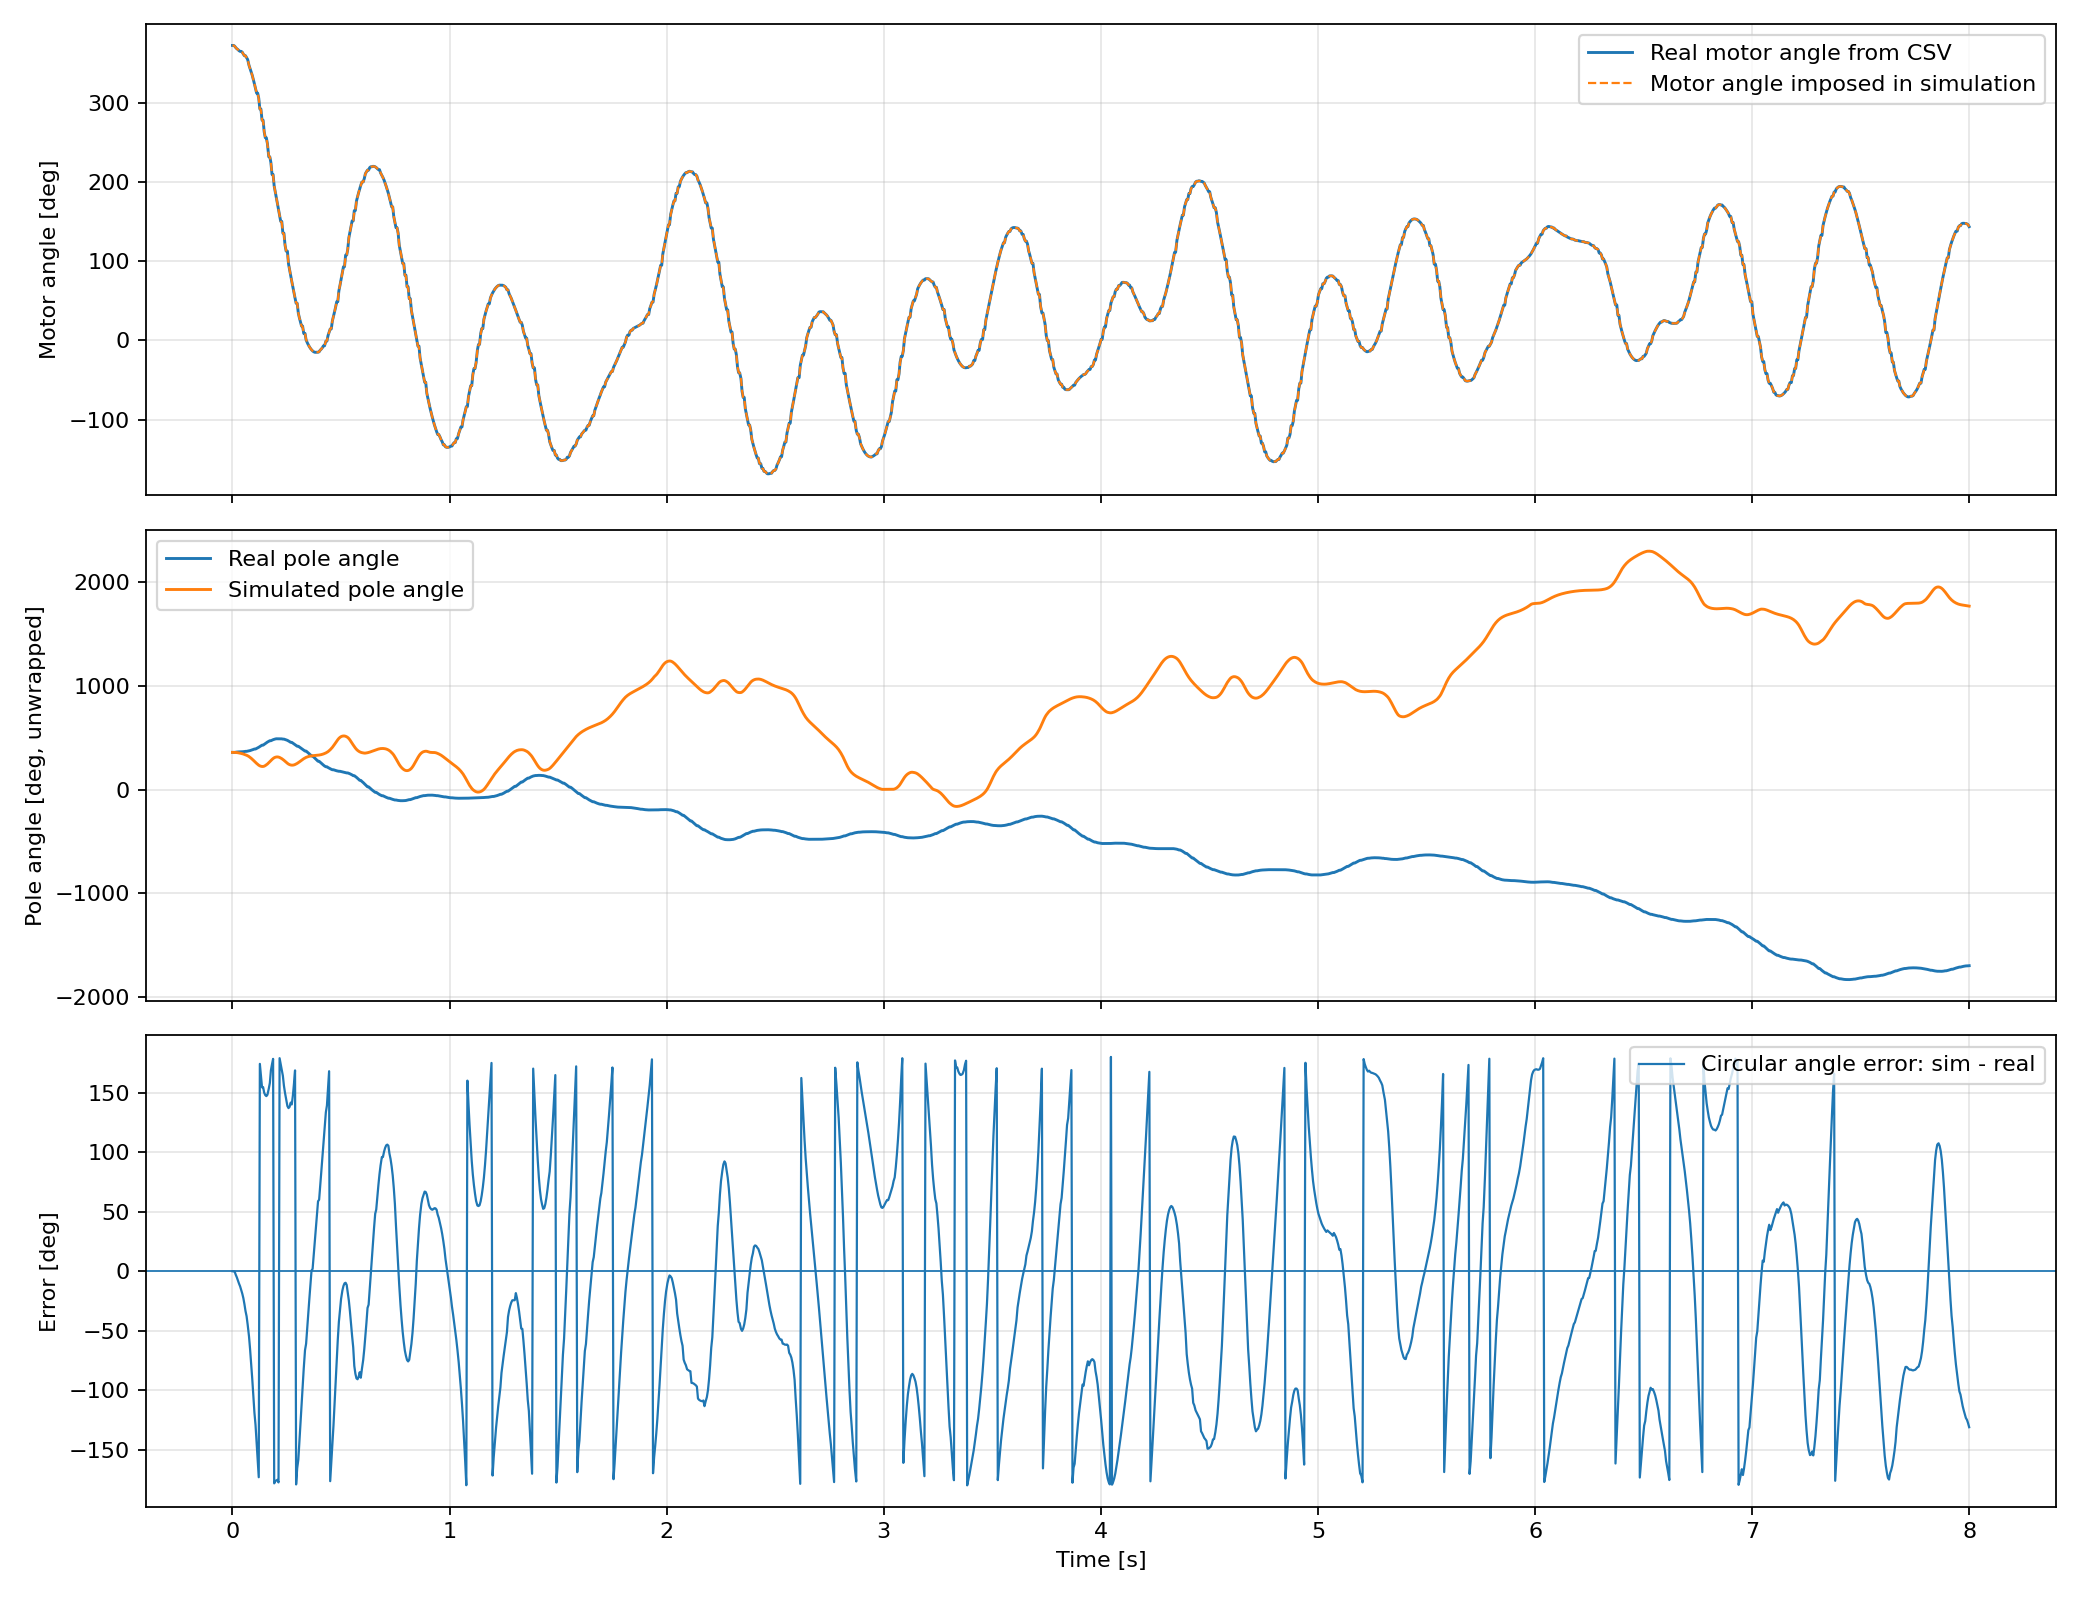

The file beside this chart, header and first rows:
time_s, target_angle_deg, motor_angle_deg, motor_vel_deg_s, motor_torque_nm, pole_angle_deg, pole_vel_deg_s, policy_action, policy_updated, source_time_s, replay_motor_angle_deg, real_pole_angle_unwrapped_deg, sim_pole_angle_unwrapped_deg, real_pole_angle_wrapped_deg, sim_pole_angle_wrapped_deg, sim_pole_vel_deg_s, pole_angle_error_deg
0.0, 0.0, 372.5, 1.385, -0.004, 359.6, 0.0, 3.318, 1, 0.1064, 372.5, 359.6, 359.6, 359.6, 359.6, 0.0, 0.0
0.0051, 366.5, 372.5, -2.309, -0.046, 359.6, 0.0, 3.318, 0, 0.1115, 372.4, 359.6, 359.6, 359.6, 359.6, -9.01, -0.02083
0.01, 366.5, 371.6, -245.2, -5.094, 359.6, 0.0, 3.318, 0, 0.1164, 371.6, 359.6, 359.4, 359.6, 359.4, -56.43, -0.2056
0.015, 366.5, 369.8, -252.6, 0.976, 1.76, 180.9, 3.318, 0, 0.1214, 369.9, 361.8, 358.8, 1.76, 358.8, -152.7, -2.938
0.02, 366.5, 368.4, -198.1, 0.743, 2.81, 177.8, 4.545, 1, 0.1264, 368.4, 362.8, 357.7, 2.81, 357.7, -251.8, -5.095
0.025, 354.5, 367.3, -139, 0.76, 3.87, 177.4, 4.545, 0, 0.1314, 367.3, 363.9, 356.2, 3.87, 356.2, -332.9, -7.707
0.0301, 354.5, 365.9, -108.5, -0.726, 4.57, 147, 4.545, 0, 0.1365, 365.9, 364.6, 354.2, 4.57, 354.2, -411.1, -10.38
0.0351, 354.5, 365, -133.4, -0.643, 4.57, 147, 4.545, 0, 0.1415, 365.1, 364.6, 351.9, 4.57, 351.9, -466.7, -12.65
0.04, 354.5, 365, -133.4, -0.643, 5.27, 130.5, 5.463, 1, 0.1464, 365, 365.3, 349.5, 5.27, 349.5, -492.3, -15.72
0.045, 336.5, 364, -156.5, -0.278, 5.62, 94.69, 5.463, 0, 0.1514, 363.9, 365.6, 346.9, 5.62, 346.9, -544.3, -18.7
0.0501, 336.5, 361.5, -247, -1.739, 6.33, 107.8, 5.463, 0, 0.1565, 361.5, 366.3, 343.8, 6.33, 343.8, -659.5, -22.57
0.0551, 336.5, 359.5, -317.2, -1.108, 7.73, 170.9, 5.463, 0, 0.1615, 359.7, 367.7, 340.1, 7.73, 340.1, -767.1, -27.68
0.06, 336.5, 359.5, -317.2, -1.108, 9.49, 229.6, 5.849, 1, 0.1664, 359.5, 369.5, 336.1, 9.49, 336.1, -821.6, -33.38
0.065, 312.5, 357.2, -351.4, -0.486, 9.49, 229.6, 5.849, 0, 0.1714, 357.2, 369.5, 331.7, 9.49, 331.7, -902.3, -37.76
0.07, 312.5, 354.7, -370.8, -0.32, 11.6, 288.1, 5.849, 0, 0.1764, 354.7, 371.6, 326.7, 11.6, 326.7, -1062, -44.89
0.0761, 312.5, 347.4, -585.9, -1.034, 13.71, 325.6, 5.849, 0, 0.1825, 347.5, 373.7, 319.1, 13.71, 319.1, -1357, -54.65
0.081, 312.5, 343.4, -616.4, -0.386, 16.88, 426.5, 5.915, 1, 0.1874, 343.4, 376.9, 311.6, 16.88, 311.6, -1588, -65.32
0.0861, 282.5, 339.3, -621, -0.062, 20.39, 505.6, 5.915, 0, 0.1925, 339.3, 380.4, 302.8, 20.39, 302.8, -1765, -77.55
0.0911, 282.5, 334.8, -722.6, -2.437, 23.91, 546.3, 5.915, 0, 0.1975, 334.7, 383.9, 293.5, 23.91, 293.5, -1907, -90.41
0.0961, 282.5, 329.6, -807.6, -1.324, 27.77, 594.8, 5.915, 0, 0.2025, 329.6, 387.8, 283.6, 27.77, 283.6, -2017, -104.2
0.1011, 282.5, 324, -849.1, -0.477, 31.99, 719.9, 5.884, 1, 0.2075, 324, 392, 273.3, 31.99, 273.3, -2062, -118.7
0.1062, 252.5, 318.3, -847.3, -0.145, 31.99, 719.9, 5.884, 0, 0.2126, 318.3, 392, 262.9, 31.99, 262.9, -2027, -129.1
0.1111, 252.5, 312.4, -925.8, -2.063, 37.27, 787, 5.884, 0, 0.2175, 313, 397.3, 253.3, 37.27, 253.3, -1926, -144
0.116, 252.5, 312.4, -925.8, -2.063, 42.89, 875.9, 5.884, 0, 0.2224, 312.4, 402.9, 244.2, 42.89, 244.2, -1814, -158.7
0.121, 252.5, 305.9, -999.6, -1.233, 48.87, 936.6, 5.651, 1, 0.2274, 305.2, 408.9, 235.9, 48.87, 235.9, -1562, -172.9
0.1261, 222.5, 292.3, -1009, 0.095, 55.55, 1022, 5.651, 0, 0.2325, 292.5, 415.6, 229.6, 55.55, 229.6, -1080, 174.1
0.131, 222.5, 292.3, -1009, 0.095, 61.52, 1111, 5.651, 0, 0.2374, 290.9, 421.5, 225.7, 61.52, 225.7, -697.5, 164.2
0.1361, 222.5, 278.1, -1103, -0.934, 69.26, 1201, 5.651, 0, 0.2425, 278.4, 429.3, 223.6, 69.26, 223.6, -269.2, 154.4
0.1411, 222.5, 278.1, -1103, -0.934, 69.26, 1201, 4.799, 1, 0.2475, 276.7, 429.3, 223.8, 69.26, 223.8, 173.1, 154.6
0.1461, 192.5, 263.4, -1090, 0.619, 76.64, 1198, 4.799, 0, 0.2525, 263.5, 436.6, 226.5, 76.64, 226.5, 721.8, 149.9
0.1511, 192.5, 256, -1110, -1.15, 84.38, 1263, 4.799, 0, 0.2575, 256.7, 444.4, 232.2, 84.38, 232.2, 1260, 147.9
0.156, 192.5, 256, -1110, -1.15, 92.11, 1276, 4.799, 0, 0.2624, 256, 452.1, 239.1, 92.11, 239.1, 1464, 147
0.161, 192.5, 248.4, -1146, -0.66, 99.14, 1223, 2.498, 1, 0.2674, 247.8, 459.1, 247.3, 99.14, 247.3, 1723, 148.2
0.1671, 162.5, 231.9, -1108, 0.652, 106.2, 1181, 2.498, 0, 0.2735, 233.2, 466.2, 259.4, 106.2, 259.4, 2079, 153.2
0.1721, 162.5, 231.9, -1108, 0.652, 112.2, 1093, 2.498, 0, 0.2785, 231.7, 472.2, 270.1, 112.2, 270.1, 2176, 158
0.177, 162.5, 224.5, -1108, -0.685, 112.2, 1093, 2.498, 0, 0.2834, 223.8, 472.2, 280.8, 112.2, 280.8, 2162, 168.7
0.1821, 162.5, 209.5, -1125, 0.095, 117.4, 979.2, 0.4915, 1, 0.2885, 209.8, 477.4, 291.2, 117.4, 291.2, 1973, 173.8
0.1871, 132.5, 209.5, -1125, 0.095, 122, 879.7, 0.4915, 0, 0.2935, 208.1, 482, 300.3, 122, 300.3, 1741, 178.3
0.1921, 132.5, 195, -1094, -0.785, 125.9, 763.8, 0.4915, 0, 0.2985, 195.1, 485.9, 307.8, 125.9, 307.8, 1354, -178.1
0.197, 132.5, 187.5, -1124, -0.386, 128.7, 615.8, 0.4915, 0, 0.3034, 187.5, 488.7, 312.4, 128.7, 312.4, 819.7, -176.2
0.2021, 132.5, 180, -1125, 0.021, 130.8, 484.3, -0.1991, 1, 0.3085, 180, 490.8, 315.1, 130.8, 315.1, 397.7, -175.6
0.2071, 102.5, 172.7, -1084, 0.61, 130.8, 484.3, -0.1991, 0, 0.3135, 172.7, 490.8, 315.7, 130.8, 315.7, -12.36, -175.1
0.2121, 102.5, 165.4, -1108, -0.967, 131.5, 299.6, -0.1991, 0, 0.3185, 165.4, 491.5, 314.2, 131.5, 314.2, -423.5, -177.3
0.217, 102.5, 157.9, -1133, -0.494, 131.8, 180.2, -0.1991, 0, 0.3234, 157.9, 491.8, 310.7, 131.8, 310.7, -820.7, 178.9
0.2221, 102.5, 150.3, -1127, 0.137, 131.5, 60.47, -0.06871, 1, 0.3285, 150.5, 491.5, 305.4, 131.5, 305.4, -1128, 173.9
0.2271, 72.52, 150.3, -1127, 0.137, 130.1, -87.63, -0.06871, 0, 0.3335, 148.9, 490.1, 299.1, 130.1, 299.1, -1313, 169.1
0.2321, 72.52, 135.5, -1114, -0.984, 127.6, -248.1, -0.06871, 0, 0.3385, 135.8, 487.6, 291.7, 127.6, 291.7, -1568, 164.1
0.237, 72.52, 135.5, -1114, -0.984, 127.6, -248.1, -0.06871, 0, 0.3434, 134, 487.6, 283.4, 127.6, 283.4, -1743, 155.7
0.2421, 72.52, 120.3, -1135, 0.071, 124.5, -386.3, 1.825, 1, 0.3485, 120.5, 484.5, 274.1, 124.5, 274.1, -1854, 149.6
0.2471, 42.52, 112.7, -1101, 0.436, 120.2, -547.3, 1.825, 0, 0.3535, 113.5, 480.2, 264.8, 120.2, 264.8, -1846, 144.5
0.253, 42.52, 112.7, -1101, 0.436, 115.7, -656.1, 1.825, 0, 0.3594, 111.2, 475.7, 254.3, 115.7, 254.3, -1708, 138.7
0.2581, 42.52, 96.7, -1135, -0.494, 109.7, -825.4, 1.825, 0, 0.3645, 96.85, 469.7, 246.7, 109.7, 246.7, -1387, 137
0.2631, 42.52, 89.11, -1132, -0.012, 103.4, -941.6, 3.829, 1, 0.3695, 89.14, 463.4, 241.4, 103.4, 241.4, -936.6, 138
0.2681, 18.52, 81.77, -1090, 0.901, 96.33, -1054, 3.829, 0, 0.3745, 81.78, 456.3, 237.9, 96.33, 237.9, -577.8, 141.6
0.2731, 18.52, 74.59, -1080, -0.195, 96.33, -1054, 3.829, 0, 0.3795, 74.58, 456.3, 236.3, 96.33, 236.3, -211.4, 140
0.2781, 18.52, 67.38, -1084, -0.137, 89.3, -1106, 3.829, 0, 0.3845, 67.38, 449.3, 236.6, 89.3, 236.6, 159.3, 147.3
0.2831, 18.52, 60.3, -1049, 0.378, 81.56, -1209, 3.583, 1, 0.3895, 60.34, 441.6, 238.6, 81.56, 238.6, 516.1, 157.1
0.2882, 0.517, 53.49, -1001, 0.917, 73.83, -1250, 3.583, 0, 0.3946, 53.49, 433.8, 242.4, 73.83, 242.4, 846.3, 168.6
0.2931, 0.517, 46.96, -971.9, 0.054, 66.45, -1232, 3.583, 0, 0.3995, 47.62, 426.5, 247.5, 66.45, 247.5, 1078, -179
0.2981, 0.517, 46.96, -971.9, 0.054, 58.71, -1268, 3.583, 0, 0.4045, 46.73, 418.7, 253.4, 58.71, 253.4, 1231, -165.3
... 1,522 more rows
